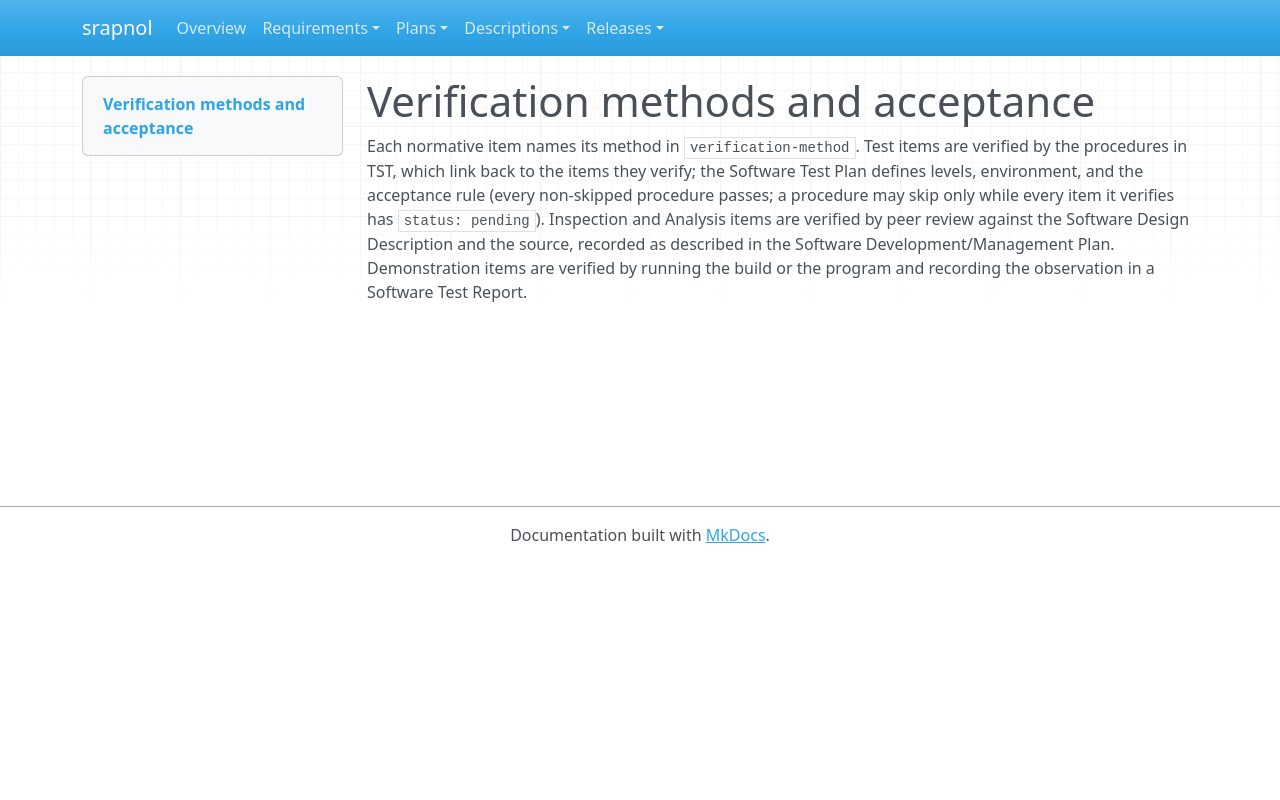

repository: emanspeaks/srapnol · page: srs/SRS-QUALNOTE/index.html · generator: mkdocs

---
active: true
derived: false
level: 11.1
links: []
normative: false
ref: ''
reviewed: nwL-v5Xrn6g9ZwNzKEd3Xrq9F9hkRBMPGvybicjztJk=
---

# Verification methods and acceptance

Each normative item names its method in `verification-method`. Test items are
verified by the procedures in TST, which link back to the items they verify; the
Software Test Plan defines levels, environment, and the acceptance rule (every
non-skipped procedure passes; a procedure may skip only while every item it verifies
has `status: pending`). Inspection and Analysis items are verified by peer review
against the Software Design Description and the source, recorded as described in the
Software Development/Management Plan. Demonstration items are verified by running the
build or the program and recording the observation in a Software Test Report.
